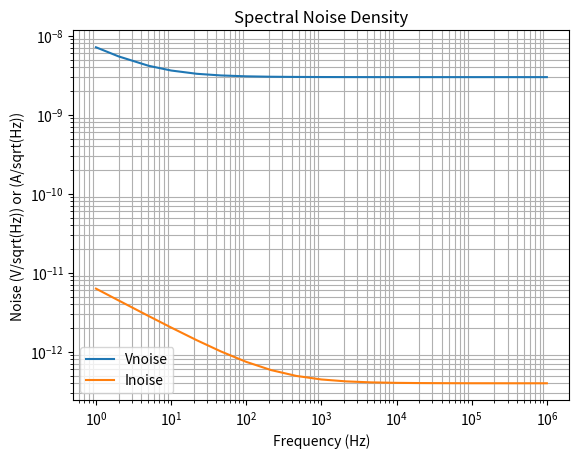

Write the Python code that produced this figure.
#!/usr/bin/env python3
""" Intrinsic Operational Amplifier Noise Calculation

Plots voltage and current noise of operational amplifier.

[redacted]

"""
import numpy as np
import matplotlib.pyplot as plt

# TODO: have these imported from another script
opampVNoiseDensityLowFreq = 6.5e-9 # V/sqrt(Hz)
opampVNoiseDensityHighFreq = 3.0e-9 # V/sqrt(Hz)
opampINoiseDensityLowFreq = 400e-15 # A/sqrt(Hz)
opampINoiseDensityHighFreq = 6300e-15 # A/sqrt(Hz)
opampINoiseDensityAtFreq = 0 # Hz

freqs = np.array([1, 2, 5, 10, 22, 46, 100, 215, 463, 1000, 2150, 4630, 10000, 21500, 46300, 100000, 215000, 463000, 1000000])

VNoiseAtFreq = np.array([])
for i, element in enumerate(freqs):
    VNoiseAtFreq = np.append(VNoiseAtFreq, (np.sqrt(np.square(opampVNoiseDensityHighFreq) + np.square(opampVNoiseDensityLowFreq) / element)))
print(VNoiseAtFreq)

INoiseAtFreq = np.array([])
if opampINoiseDensityAtFreq == 0:
    for i, element in enumerate(freqs):
        INoiseAtFreq = np.append(INoiseAtFreq, np.sqrt(np.square(opampINoiseDensityLowFreq) + np.square(opampINoiseDensityHighFreq) / element))
else:
    for i, element in enumerate(freqs):
        INoiseAtFreq = np.append(INoiseAtFreq, np.sqrt(np.square(opampINoiseDensityLowFreq) + np.square(opampINoiseDensityHighFreq) * np.square(element) / np.square(opampINoiseDensityAtFreq)))
print(INoiseAtFreq)

plt.loglog(freqs, VNoiseAtFreq, label="Vnoise")
plt.loglog(freqs, INoiseAtFreq, label="Inoise")
plt.xlabel("Frequency (Hz)")
plt.ylabel("Noise (V/sqrt(Hz)) or (A/sqrt(Hz))")
plt.title("Spectral Noise Density")
plt.grid(True, which="minor")
plt.legend()
plt.show()
